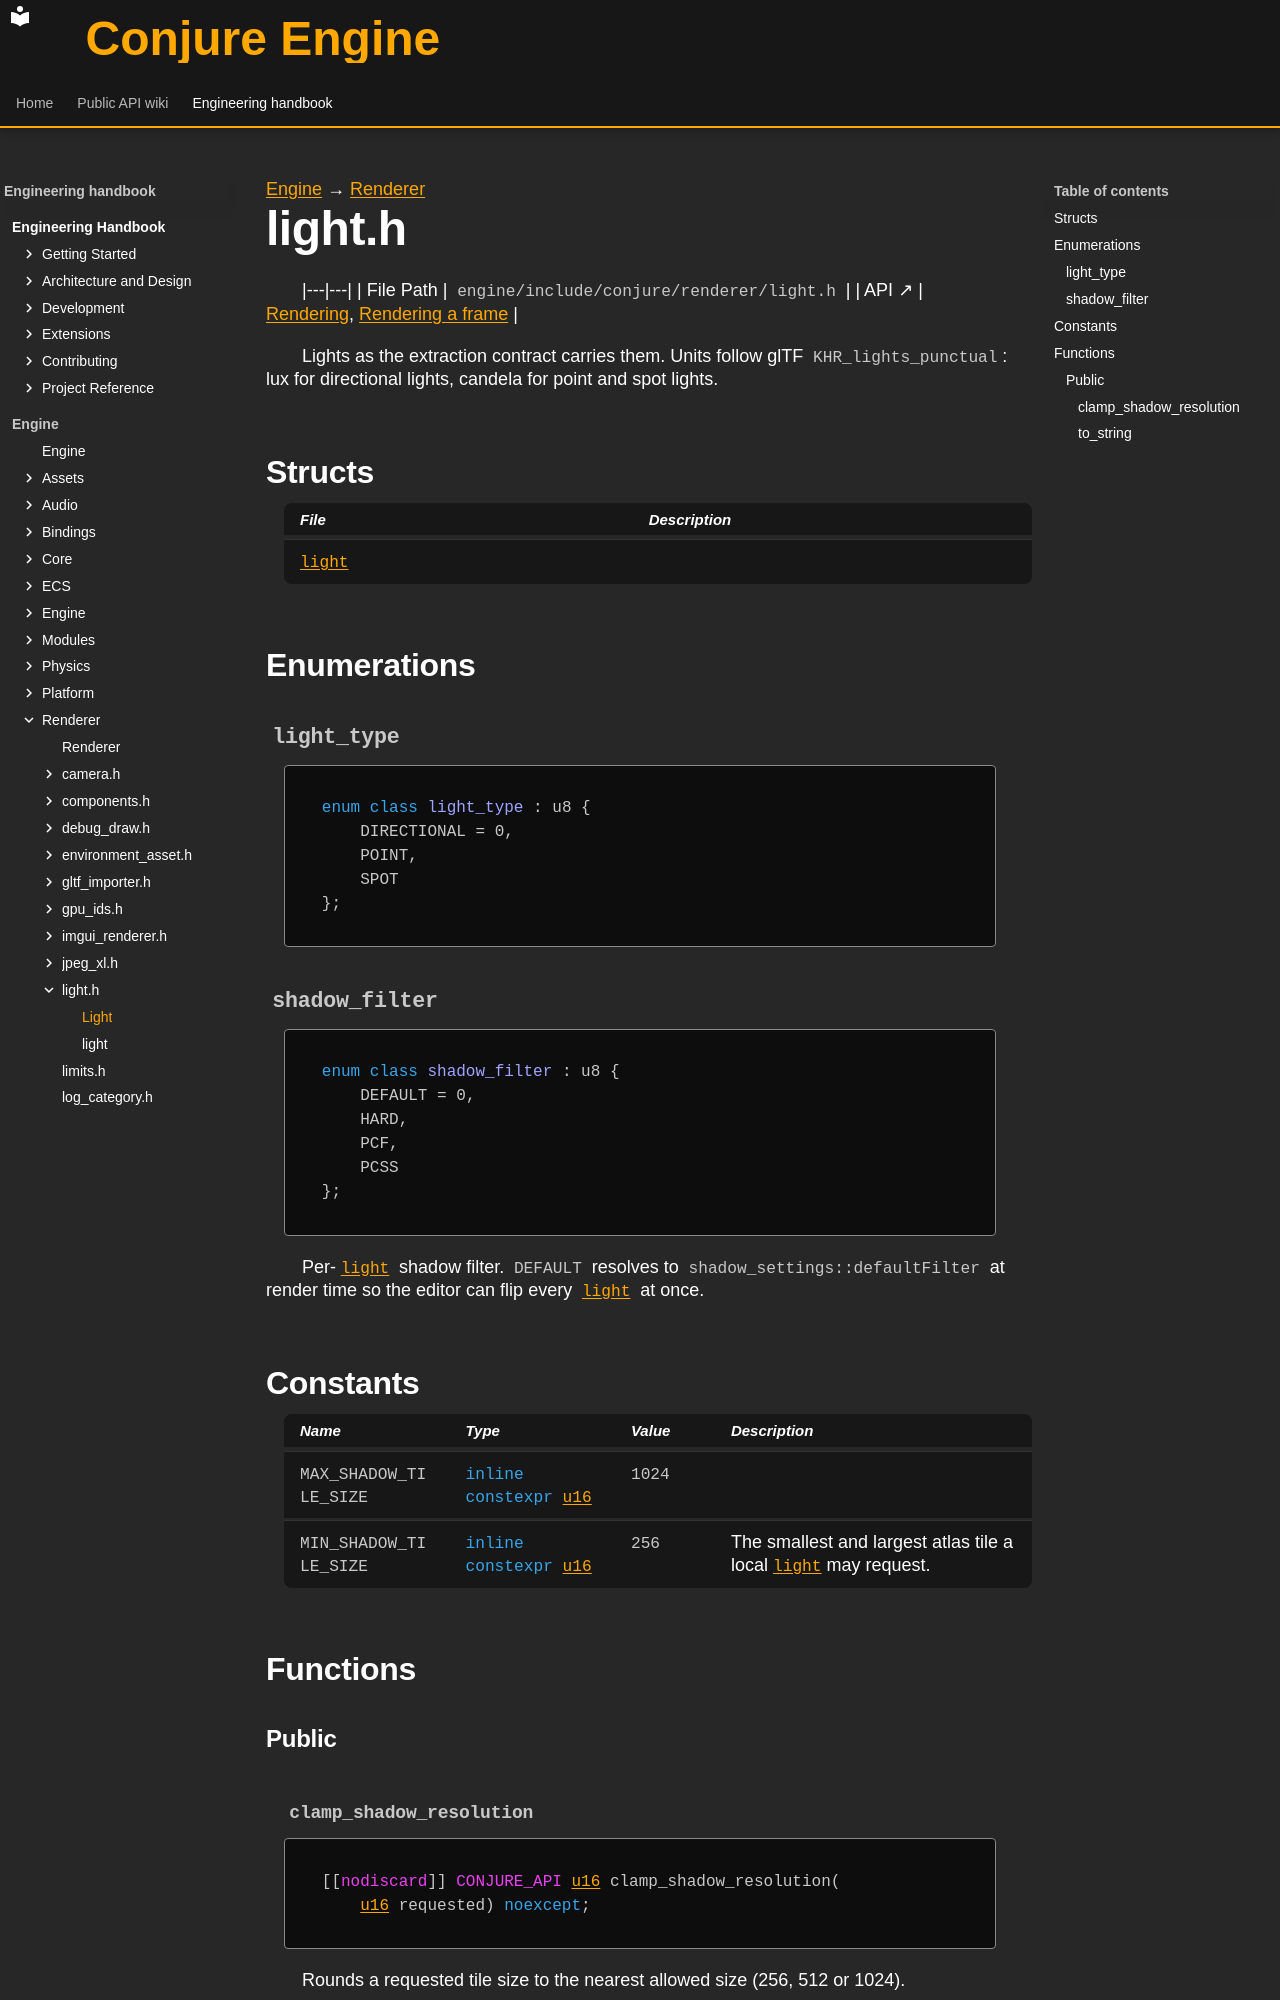

repository: Dozer90/Conjure-Engine · page: handbook/engine/renderer/light.html · generator: mkdocs

---
kind: header
---

[Engine](../../engine.md) → [Renderer](../renderer.md)

# light.h
<!-- doc-template:header -->

|---|---|
| File Path | `engine/include/conjure/renderer/light.h` |
| API ↗ | [Rendering](../../../api/renderer/index.md), [Rendering a frame](../../../api/renderer/rendering-a-frame.md) |

<p>Lights as the extraction contract carries them. Units follow glTF <code>KHR_lights_punctual</code>: lux for directional lights, candela for point and spot lights.</p>

## Structs

| File | Description |
|---|---|
| [`light`](light/light.md) |  |

## Enumerations

### `light_type` {#symbol-light-type}

```cpp
enum class light_type : u8 {
    DIRECTIONAL = 0,
    POINT,
    SPOT
};
```

### `shadow_filter` {#symbol-shadow-filter}

```cpp
enum class shadow_filter : u8 {
    DEFAULT = 0,
    HARD,
    PCF,
    PCSS
};
```

Per-<code><a href="light/light.html">light</a></code> shadow filter. <code>DEFAULT</code> resolves to <code>shadow_settings::defaultFilter</code> at render time so the editor can flip every <code><a href="light/light.html">light</a></code> at once.

## Constants

| Name | Type | Value | Description |
|---|---|---|---|
| <a id="variable-MAX_SHADOW_TILE_SIZE"></a><code>MAX_SHADOW_TILE_SIZE</code> | <code class="signature"><span class="k">inline</span> <span class="k">constexpr</span> <a href="../core/types.html#symbol-u16">u16</a></code> | <code class="signature"><span class="mi">1024</span></code> |  |
| <a id="variable-MIN_SHADOW_TILE_SIZE"></a><code>MIN_SHADOW_TILE_SIZE</code> | <code class="signature"><span class="k">inline</span> <span class="k">constexpr</span> <a href="../core/types.html#symbol-u16">u16</a></code> | <code class="signature"><span class="mi">256</span></code> | The smallest and largest atlas tile a local <code><a href="light/light.html">light</a></code> may request. |

## Functions

### Public

#### `clamp_shadow_resolution` {#function-clamp-shadow-resolution}

<div class="function-declaration" id="function-clamp-shadow-resolution-1"><pre><code>[[<span class="na">nodiscard</span>]] <span class="na">CONJURE_API</span> <a href="../core/types.html#symbol-u16">u16</a> clamp_shadow_resolution(
    <a href="../core/types.html#symbol-u16">u16</a> requested) <span class="k">noexcept</span>;</code></pre></div>

<p>Rounds a requested tile size to the nearest allowed size (256, 512 or 1024).</p>
